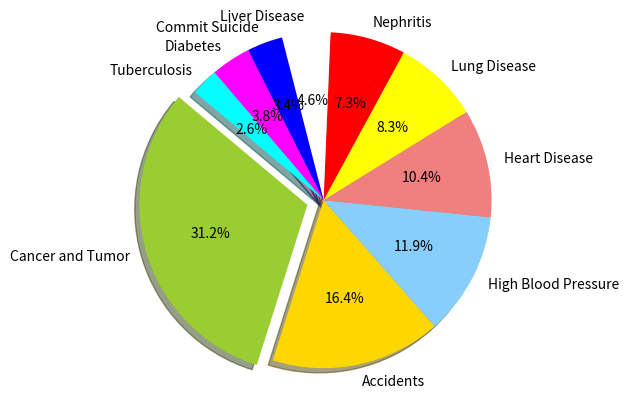

The matplotlib source for this figure:
"""Plot Graph by matplotlib"""

import matplotlib.pyplot as plt

# The slices will be ordered and plotted counter-clockwise.
def graph2012():
    """show graph Plot total of cause death year 2012"""
    labels = "Cancer and Tumor", "Accidents", "High Blood Pressure", "Heart Disease", "Lung Disease", "Nephritis", "Liver Disease", "Commit Suicide", "Diabetes", "Tuberculosis"
    sizes = [63272, 33170, 24052, 21142, 16772, 14697, 9409, 6960, 7749, 5354]
    colors = ['yellowgreen', 'gold', 'lightskyblue', 'lightcoral', 'yellow', 'red', 'white', 'blue', 'magenta', 'cyan']
    explode = (0.1, 0, 0, 0, 0, 0, 0, 0, 0, 0)
    plt.pie(sizes, explode=explode, labels=labels, colors=colors,
        autopct='%1.1f%%', shadow=True, startangle=140)

    # Set aspect ratio to be equal so that pie is drawn as a circle.
    plt.axis('equal')
    plt.show()
graph2012()
